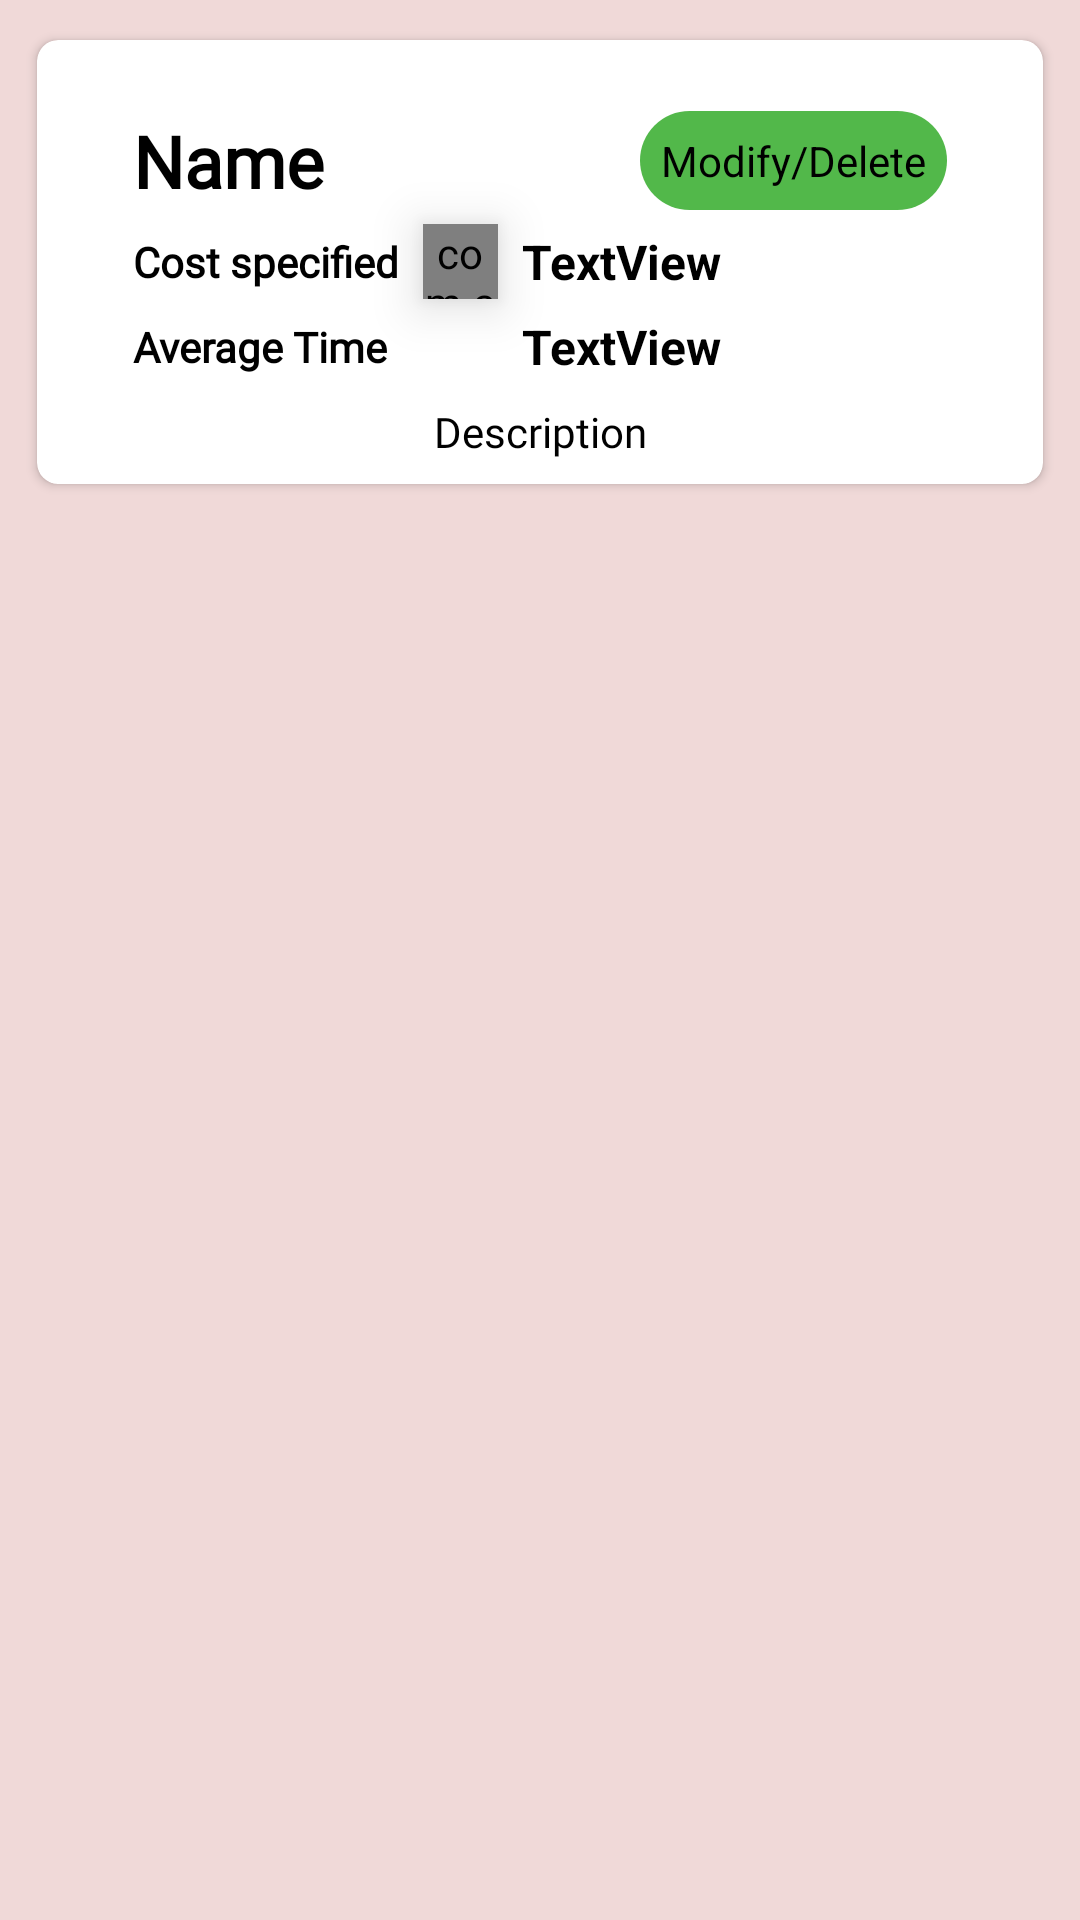

Write the Android layout XML for this screen, with the resource values it uses.
<!-- AndroidManifest.xml: application theme Theme.BloomerBarber -->
<!-- res/layout/service_list.xml -->
<?xml version="1.0" encoding="utf-8"?>
<androidx.constraintlayout.widget.ConstraintLayout xmlns:android="http://schemas.android.com/apk/res/android"
    xmlns:app="http://schemas.android.com/apk/res-auto"
    xmlns:tools="http://schemas.android.com/tools"
    android:layout_width="match_parent"
    android:background="@color/background"
    android:layout_height="wrap_content">

    <androidx.cardview.widget.CardView
        android:layout_width="match_parent"
        android:layout_height="wrap_content"
        android:layout_marginStart="8dp"
        android:layout_marginTop="8dp"
        android:layout_marginEnd="8dp"
        android:layout_marginBottom="8dp"
        android:background="@android:drawable/dialog_holo_light_frame"
        android:elevation="20dp"
        app:cardCornerRadius="7dp"
        app:cardUseCompatPadding="true"
        app:layout_constraintBottom_toBottomOf="parent"
        app:layout_constraintEnd_toEndOf="parent"
        app:layout_constraintStart_toStartOf="parent"
        app:layout_constraintTop_toTopOf="parent"
        app:layout_constraintVertical_bias="0.0">

        <androidx.constraintlayout.widget.ConstraintLayout
            android:layout_width="match_parent"
            android:layout_height="match_parent">

            <TextView
                android:id="@+id/service_list_service_name"
                android:layout_width="wrap_content"
                android:layout_height="wrap_content"
                android:layout_marginStart="32dp"
                android:layout_marginTop="24dp"
                android:fontFamily="@font/open_sans_light"
                android:text="Name"
                android:textColor="#000000"
                android:textSize="24sp"
                android:textStyle="bold"
                app:layout_constraintBottom_toBottomOf="parent"
                app:layout_constraintEnd_toEndOf="parent"
                app:layout_constraintHorizontal_bias="0.0"
                app:layout_constraintStart_toStartOf="parent"
                app:layout_constraintTop_toTopOf="parent"
                app:layout_constraintVertical_bias="0.0" />

            <TextView
                android:id="@+id/service_list_cost_specified_text"
                android:layout_width="wrap_content"
                android:layout_height="wrap_content"
                android:layout_marginStart="32dp"
                android:layout_marginTop="8dp"
                android:fontFamily="@font/open_sans_light"
                android:text="Cost specified"
                android:textColor="#000000"
                android:textSize="14sp"
                android:textStyle="bold"
                app:layout_constraintBottom_toBottomOf="parent"
                app:layout_constraintEnd_toEndOf="parent"
                app:layout_constraintHorizontal_bias="0.0"
                app:layout_constraintStart_toStartOf="parent"
                app:layout_constraintTop_toBottomOf="@+id/service_list_service_name"
                app:layout_constraintVertical_bias="0.0" />


            <com.airbnb.lottie.LottieAnimationView
                android:id="@+id/service_list_price_tag_animation"
                android:layout_width="25dp"
                android:layout_height="25dp"

                android:layout_marginStart="8dp"

                android:elevation="10dp"
                app:layout_constraintBottom_toBottomOf="@+id/service_list_cost"
                app:layout_constraintEnd_toEndOf="parent"
                app:layout_constraintHorizontal_bias="0.0"
                app:layout_constraintStart_toEndOf="@+id/service_list_cost_specified_text"
                app:layout_constraintTop_toTopOf="@+id/service_list_cost"
                app:lottie_autoPlay="true"
                app:lottie_loop="false"
                app:lottie_rawRes="@raw/price_tag_anim" />

            <TextView
                android:id="@+id/service_list_cost"
                android:layout_width="wrap_content"
                android:layout_height="wrap_content"
                android:layout_marginStart="8dp"
                android:text="TextView"
                android:textColor="#000000"
                android:textSize="16sp"
                android:textStyle="bold"
                app:layout_constraintBottom_toBottomOf="@+id/service_list_cost_specified_text"
                app:layout_constraintEnd_toEndOf="parent"
                app:layout_constraintHorizontal_bias="0.0"
                app:layout_constraintStart_toEndOf="@+id/service_list_price_tag_animation"
                app:layout_constraintTop_toTopOf="@+id/service_list_cost_specified_text" />

            <TextView
                android:id="@+id/service_list_description"
                android:layout_width="wrap_content"
                android:layout_height="wrap_content"
                android:layout_marginStart="32dp"
                android:layout_marginTop="8dp"
                android:layout_marginEnd="32dp"
                android:layout_marginBottom="8dp"
                android:fontFamily="@font/open_sans_light"
                android:text="Description"
                android:textColor="#000000"
                app:layout_constraintBottom_toBottomOf="parent"
                app:layout_constraintEnd_toEndOf="parent"
                app:layout_constraintStart_toStartOf="parent"
                app:layout_constraintTop_toBottomOf="@+id/service_list_average_time" />

            <TextView
                android:id="@+id/service_list_modify_or_delete_button"
                android:layout_width="wrap_content"
                android:layout_height="wrap_content"
                android:layout_marginEnd="32dp"
                android:background="@drawable/button_back_green"
                android:padding="7dp"
                android:text="Modify/Delete"
                android:textColor="#000000"
                app:layout_constraintBottom_toBottomOf="@+id/service_list_service_name"
                app:layout_constraintEnd_toEndOf="parent"
                app:layout_constraintHorizontal_bias="1.0"
                app:layout_constraintStart_toStartOf="parent"
                app:layout_constraintTop_toTopOf="@+id/service_list_service_name" />

            <TextView
                android:id="@+id/textView2"
                android:layout_width="wrap_content"
                android:layout_height="wrap_content"
                android:layout_marginStart="32dp"
                android:layout_marginTop="8dp"
                android:fontFamily="@font/open_sans_light"
                android:text="Average Time"
                android:textColor="#000000"
                android:textStyle="bold"
                app:layout_constraintBottom_toBottomOf="parent"
                app:layout_constraintEnd_toEndOf="parent"
                app:layout_constraintHorizontal_bias="0.0"
                app:layout_constraintStart_toStartOf="parent"
                app:layout_constraintTop_toBottomOf="@+id/service_list_cost"
                app:layout_constraintVertical_bias="0.0" />

            <TextView
                android:id="@+id/service_list_average_time"
                android:layout_width="wrap_content"
                android:layout_height="wrap_content"
                android:layout_marginTop="8dp"
                android:text="TextView"
                android:textColor="#000000"
                android:textSize="16sp"
                android:textStyle="bold"
                app:layout_constraintBottom_toBottomOf="@+id/textView2"
                app:layout_constraintEnd_toEndOf="parent"
                app:layout_constraintHorizontal_bias="0.0"
                app:layout_constraintStart_toStartOf="@+id/service_list_cost"
                app:layout_constraintTop_toBottomOf="@+id/service_list_cost" />
        </androidx.constraintlayout.widget.ConstraintLayout>

    </androidx.cardview.widget.CardView>

</androidx.constraintlayout.widget.ConstraintLayout>
<!-- resources referenced by this layout -->
<resources>
  <color name="background">#f0d9d8 </color>
  <!-- drawable button_back_green (drawable-v24) -->
  <shape xmlns:android="http://schemas.android.com/apk/res/android" android:shape="rectangle">
      
      <corners android:radius="60dp" />
      <gradient android:startColor="#52B84A" android:centerColor="#52B84A" android:endColor="#52B84A" android:angle="90" />
  </shape>
  <style name="Theme.BloomerBarber" parent="Theme.MaterialComponents.DayNight.DarkActionBar">
          
          <item name="colorPrimary">@color/purple_500</item>
          <item name="colorPrimaryVariant">@color/purple_700</item>
          <item name="colorOnPrimary">@color/white</item>
          
          <item name="colorSecondary">@color/teal_200</item>
          <item name="colorSecondaryVariant">@color/teal_700</item>
          <item name="colorOnSecondary">@color/black</item>
          
          <item name="android:statusBarColor" tools:targetApi="l">?attr/colorPrimaryVariant</item>
          
  
      </style>
  <color name="purple_500">#000000</color>
  <color name="purple_700">#000000</color>
  <color name="white">#FFFFFFFF</color>
  <color name="teal_200">#000000</color>
  <color name="teal_700">#000000</color>
  <color name="black">#000000</color>
</resources>
